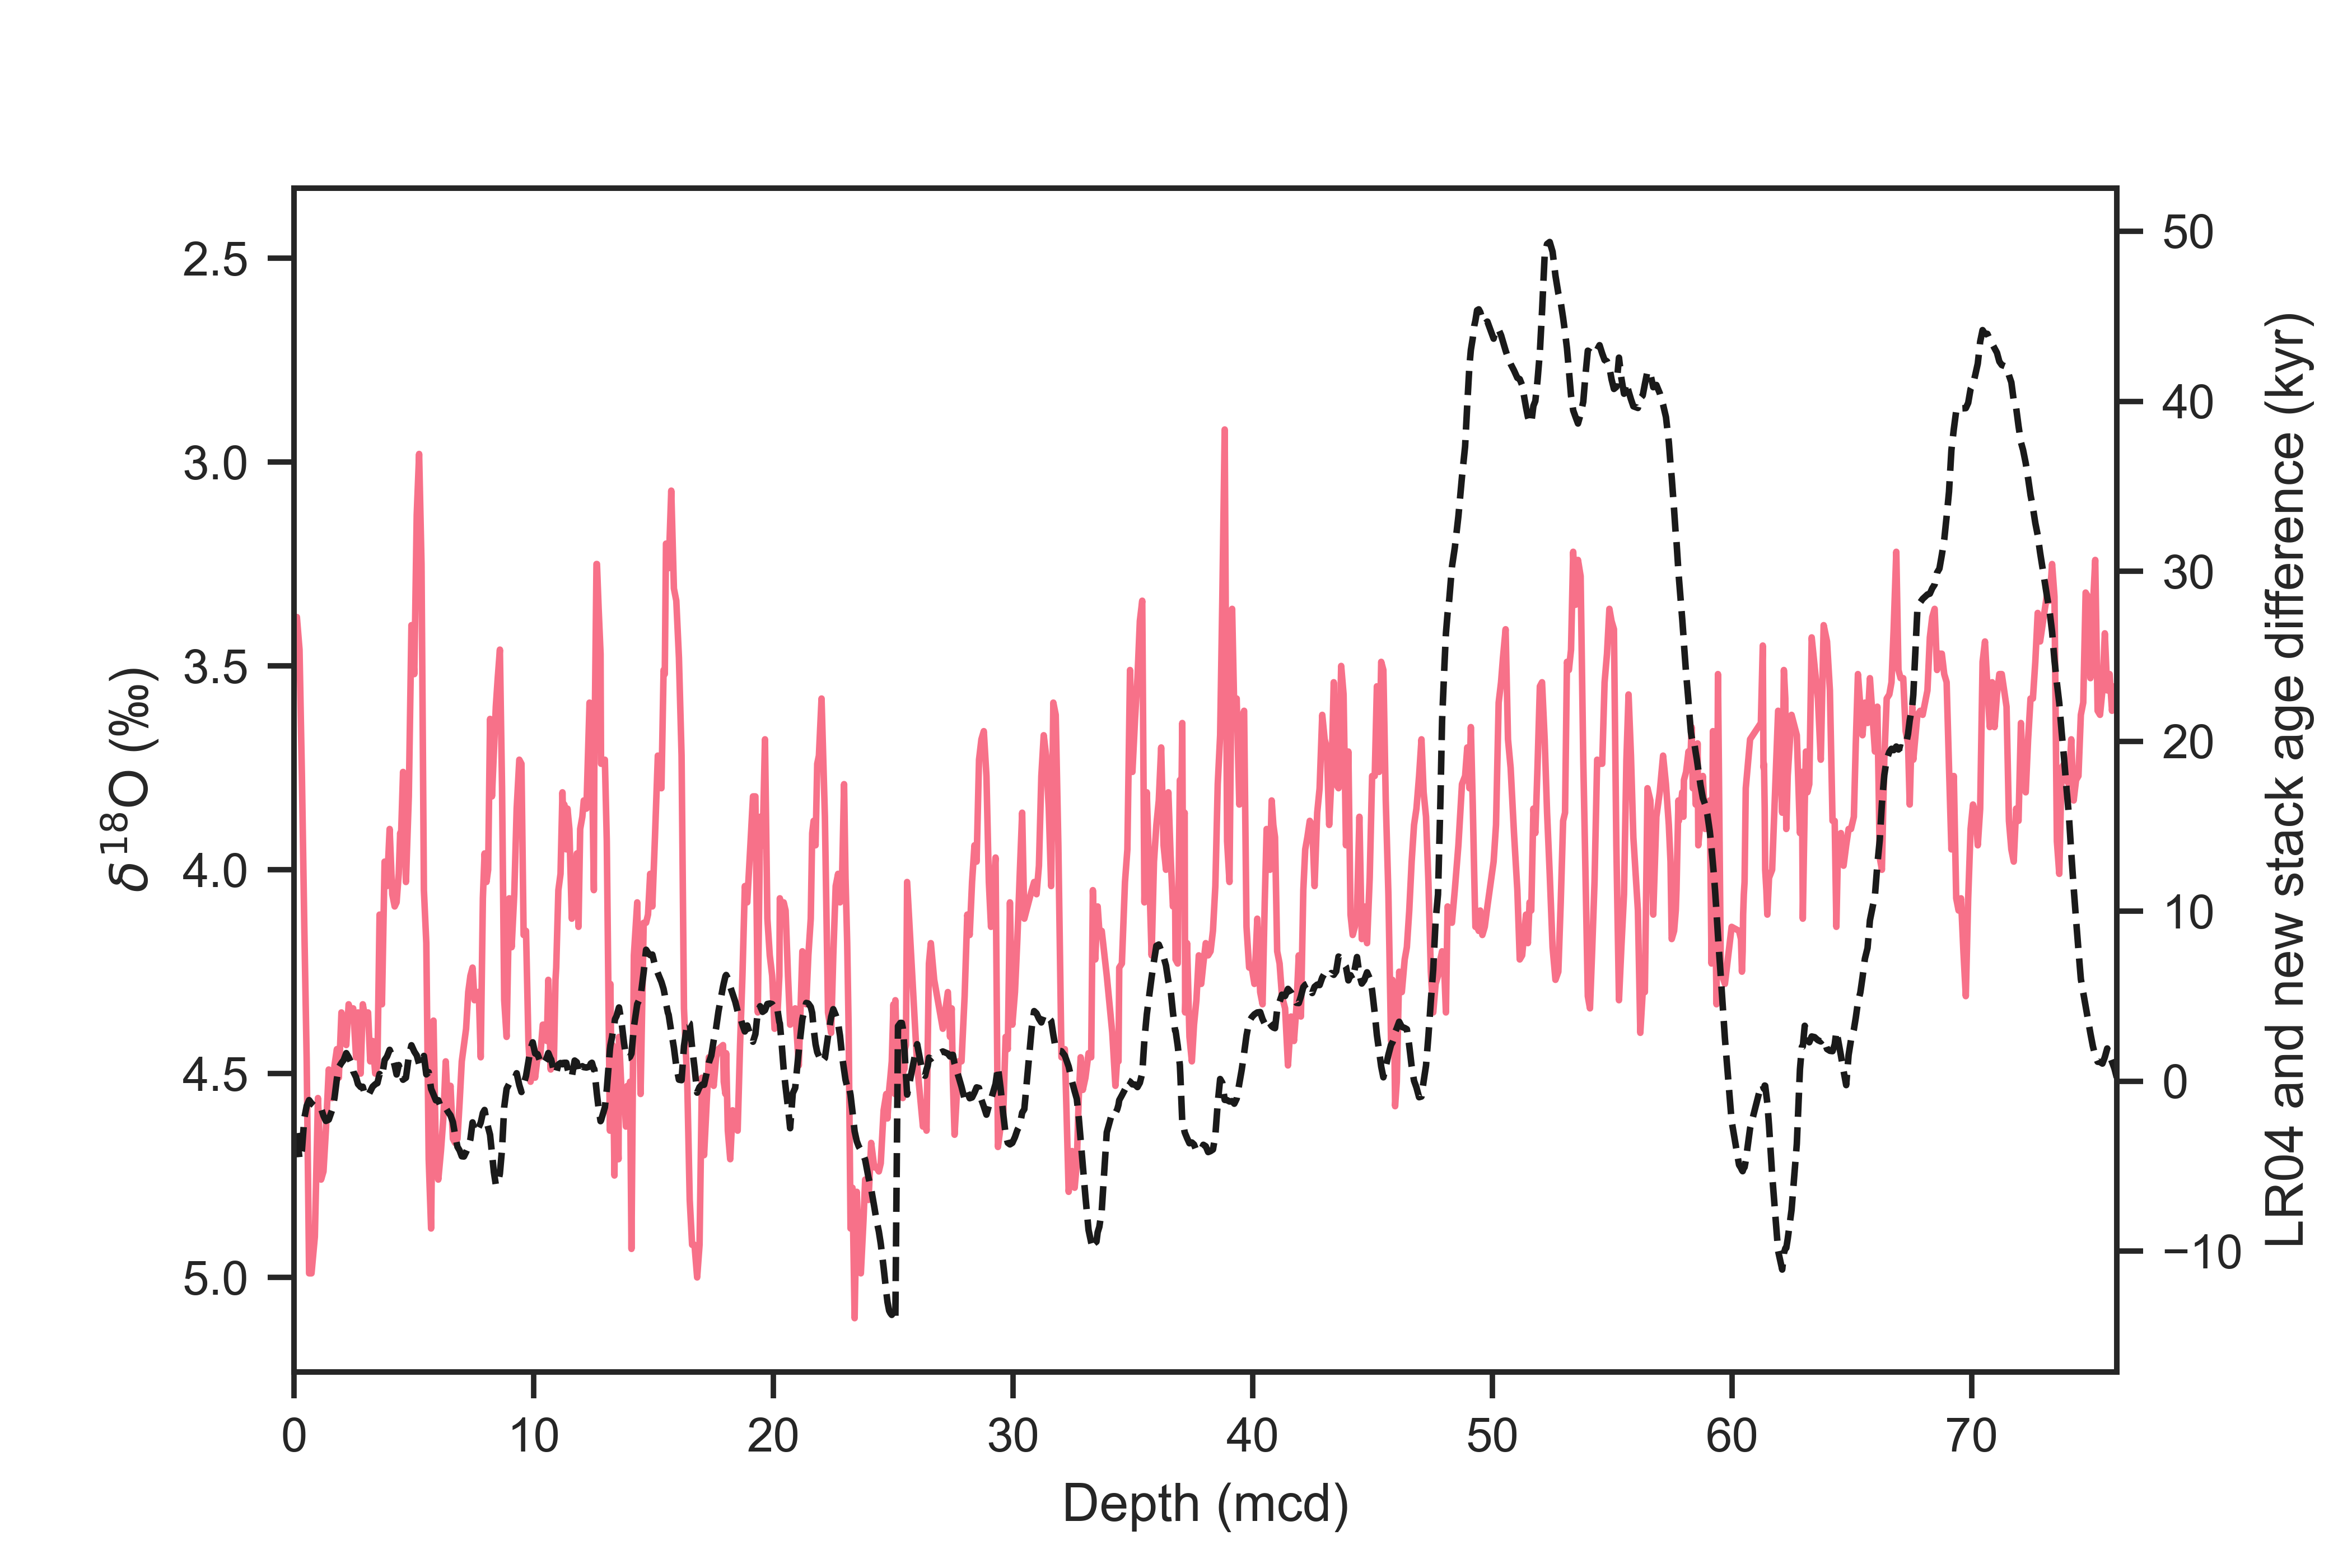

Write the Python code that produced this figure.
#!/usr/bin/env python3
# -*- coding: utf-8 -*-
"""
Created on Sun Jul 24 21:42:26 2022

@author: zhou
"""

import pandas as pd
import sys
sys.path.append("../../../../LR04/python")
import LR04_fetching_func
import matplotlib.pyplot as plt
import seaborn as sns

sns.set(font='Arial',palette='husl',style='ticks',context='paper')

ODP846_aligned_file_path = '../ages/ODP846.txt'
ODP846_aligned = pd.read_table(ODP846_aligned_file_path, delimiter=' ',)
ODP846_aligned.set_index('depth(m)',inplace=True)

ODP846_original_file_path = '../../../../Stacking/Stack/LR04/846_LR04age.txt'
ODP846_original = pd.read_table(ODP846_original_file_path, delimiter='\t',
                                names=['Depth (mcd)', 'Age (ka)', 'd18O'])

LR04 = LR04_fetching_func.fetch_d18O()

#%% calculate diff
ODP846_age_diff = ODP846_aligned['median(kyr)'] - ODP846_original.set_index('Depth (mcd)')['Age (ka)']
ODP846_age_diff.dropna(inplace=True)

#%% plot
fig, axes = plt.subplots(1,1, sharex=False)

axes.plot(ODP846_original['Depth (mcd)'], ODP846_original['d18O'])
axes.set_xlim((0,76.05))
axes.invert_yaxis()

ax_twin = axes.twinx()
ax_twin.plot(ODP846_age_diff.index,ODP846_age_diff,'--',color='k')

axes.set_ylabel(u'${\delta}^{18}$O (‰)')
ax_twin.set_ylabel('LR04 and new stack age difference (kyr)')
axes.set_xlabel('Depth (mcd)')



fig.set_size_inches(6,4)

plt.savefig('ODP846_LR04_new_stack_age_diff.png', dpi=700)